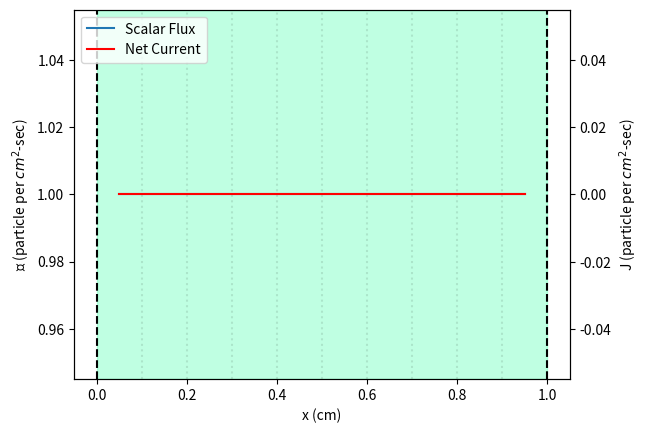
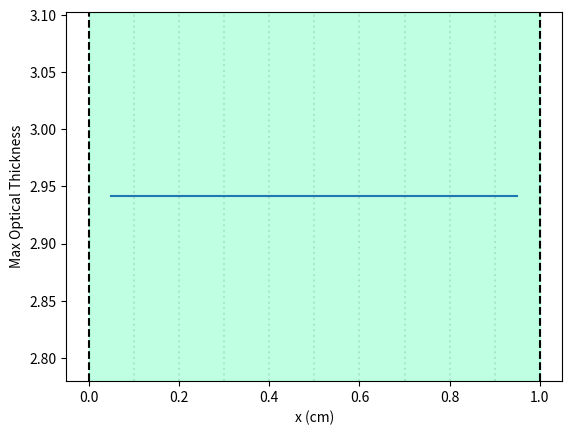
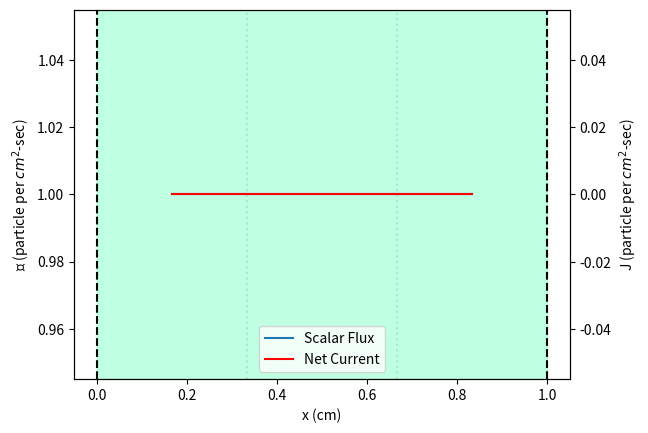
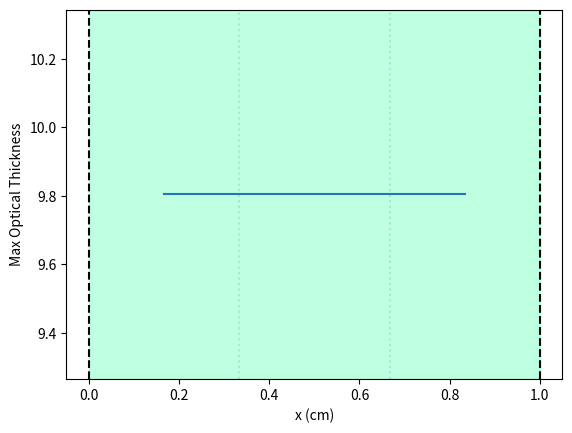

Write the Python code that produced these figures, in order.
### Tanner Heatherly
### NSE 654 - Computational Particle Transport
### June 13th, 2024
### Final Project
 #
### Descritization method: Diamond Difference
 #
### Final Project addition: Quasi-Diffusion

from dataclasses import dataclass, field
from typing import Any
import itertools
import numpy as np
import matplotlib.pyplot as plt

BOUNDARY_CONDITIONS = ["vacuum", "reflecting", None]
ITERATION_METHODS = ["SI","QD"]

##########################################

class Mesh:
    
    """ Mesh to lay onto a Region. """
    
    def __init__(self, cellbins=1, cell_widths=1, angdegree=2) -> None:
        """  
        The methodology goes like this...
        
        "cellbins" is used to define the number of spatial cells in
        the mesh. This is always an integer. Positive integers are
        not enforced, because the user is expected to know better.
        
        "cell_widths" is used to define the width of each spatial cell.
        There are two options for inputs:
            1. Integer - the mesh is made such that all cells have a 
                         uniform width == cell_width
            2. List    - Each element of cell_widths defines the width
                         for the "ith" cell. An error is thrown if
                         len(cel_widths) != cellbins.
                         
        "angdegree" is used to define the angular quadrature in each cell.
        Must be an even integer.
        """
        
        if not angdegree % 2 == 0:
            raise TransportError("Angular mesh degree must be even")
        
        self.cellbins = cellbins
        self.angdegree = angdegree
        self.angbins = int(self.angdegree/2)
        
        # Update cell widths if uniform
        if not isinstance(cell_widths, list): # Uniform cell widths desired, convert to list
            self.cell_widths = [cell_widths]*self.cellbins
        else:
            self.cell_widths = cell_widths
        
        # Initialize the angular flux array. This will remain zeros until transport is performed.
        # Top down (first idx) is spatial elements, left to right (second idx) is angular.
        # There are half as many angbins as their are mu/wgt pairs. 
        # For example if self.cells = array([[1,2,3], then self.angflux[1,2] == 6 
        #                                    [4,5,6],
        #                                    [7,8,9]) 
        #
        # The angular flux array only represents the angular fluxes in a particular direction
        
        self.angfluxes = np.zeros([self.cellbins, self.angbins])
        self.scalarfluxes = np.zeros([self.cellbins])
        self.netCurrent = np.zeros([self.cellbins])
        self.analyticalsol = np.zeros([self.cellbins])
        
        # Create separate array for edges of a given cell
        self.scalarfluxes_edges = np.zeros([self.cellbins+1])
        self.angfluxes_edges = np.zeros([self.cellbins+1, self.angbins])
        
        # Create mus and wgts for desired degree
        self.mus, self.wgts = np.polynomial.legendre.leggauss(angdegree)
        
        # Create cell bin center and edge locations
        self.xEdgelocs_left = []
        self.xEdgelocs_right = []
        self.xCenters  = []
        
        for i, width in enumerate(self.cell_widths):
            if i == 0:
                self.xEdgelocs_left.append(0)
                self.xEdgelocs_right.append(width)
                self.xCenters.append(width/2)
            else:
                # Avoid float point errors with round()
                self.xEdgelocs_left.append(round(self.xEdgelocs_left[i-1] + width, 10))
                self.xEdgelocs_right.append(round(self.xEdgelocs_right[i-1] + width, 10))
                
                # Cell widths are not guarenteed to be uniform, so this assigns centers accordingly
                self.xCenters.append(round(self.xCenters[i-1] + (self.cell_widths[i]/2 + self.cell_widths[i-1]/2), 10))
            
        # Checks
        if not len(list(self.cell_widths)) == self.cellbins:
            raise TransportError("Number of cell widths must equal number of cells")
            
        return
    
    def getPositiveOrdinates(self) -> (np.array, np.array):
        """ Gets only the positive mus and their corresponding weights """
        mus = np.array([mu for mu in self.mus if mu>0])
        wgts = self.wgts[0:len(self.mus)][::-1]
        
        return mus, wgts

@dataclass
class Region:
    
    """ Model segments """
    
    width: float = field(default=0)    # Region thickness
    sigma: float = field(default=0)    # Total cross section
    sigma_s: float = field(default=0)  # Scattering cross section
    source : float = field(default=0)  # Source "S"
    label: str = field(default="r1")   # Region name
    LBC: Any = field(default=None)     # Left boundary condition
    RBC: Any = field(default=None)     # Right boundary condition
    ALB: float = field(default=0)      # Absolute left boundary location 
    ARB: float = field(default=0)      # Absolute right boundary location

    def __post_init__(self) -> None:
        
        # Checks
        if not self.LBC in BOUNDARY_CONDITIONS or not self.RBC in BOUNDARY_CONDITIONS:
            raise TransportError(f"Invalid boundary conditions: {self.LBC},{self.RBC}")
            
    def applyMesh(self, cellbins=1, cell_widths=1, angdegree=2) -> None:
        """ Binds a Mesh onto a Region """
        
        self.mesh = Mesh(cellbins, cell_widths, angdegree)
        
        # Mesh must span the entire Region
        if not self.width == self.mesh.xEdgelocs_right[-1]:
            raise TransportError(f"Cells must span entire model {self.ALB,self.ARB}, not {self.mesh.xEdgelocs_right[-1],self.width}")
               
        return

class Model:
    
    """
    1-D model composed of Regions. Out of bounds
    considered vacuum (void).
    """
    
    def __init__(self, *regions: Region, angfluxLBC = 0, angfluxRBC = 0) -> None:
        
        # Definitions
        self.regions = list(regions)
        self._setAbsoluteLocations()
        self.angfluxLBC = angfluxLBC
        self.angfluxRBC = angfluxRBC
        self.mesh = None
        
        # Checks
        if len(set([r.label for r in regions])) != len([r.label for r in regions]):
            raise TransportError("Cannot have duplicate region labels")
        if "reflecting" in [r.LBC for r in regions][1:-1] or "reflecting" in [r.RBC for r in regions][1:-1]:
            raise TransportError("Cannot have a reflective boundary in the middle of the model")
        
        return
        
    def _setAbsoluteLocations(self) -> None:
        """ 
        Determines absolute location, starting 
        from zero, of the left and right boundary 
        of each region.
        """
        for i in range(len(self.regions)):
            # Leftmost region
            if i == 0:
                self.regions[i].ALB = 0
                self.regions[i].ARB = self.regions[i].width
            else:
                self.regions[i].ALB = self.regions[i-1].ARB
                self.regions[i].ARB = round(self.regions[i].ALB + self.regions[i].width, 10) # Avoid floating-point errors
        
        return
    
    def getMaterialProperties(self, x: float) -> tuple:
        """ 
        Gets material properties of some region 
        at location 'x' 
            
        Args:
            x - location within model
        Returns:
            sigma_s, sigma_t, source, scatt_ratio at location 'x' 
        """
        for r in self.regions:
            if r.ALB <= x <= r.ARB:
                
                # Get scattering ratio during rightward sweep
                try:
                    scatt_ratio = r.sigma_s/r.sigma
                except ZeroDivisionError: # i.e., vacuum region
                    scatt_ratio = 0
                
                # Sure, I could return here instead. But I prefer 
                # to return the other way instead. Keeps things readable.
                break
                    
        return r.sigma_s, r.sigma, r.source, scatt_ratio
    
    def _convertBC(self, BC: float) -> np.array:
        """ Converts non-array boundary condition (BC) to np.array. 
            Assumes all incident flux[m] == BC. """
        return np.array([BC]*self.mesh.angbins)
    
    def combineMesh(self) -> None:
        """ Combines each Region Mesh into
            one large Mesh object """
        
        # Checks
        for r in self.regions:
            if not r.mesh.angdegree == self.regions[0].mesh.angdegree:
                raise TransportError("Region Mesh objects must have same angle degree but have degrees: " + 
                                     str([r.mesh.angdegree for r in self.regions]))
        
        cellbins_tot = sum(r.mesh.cellbins for r in self.regions)
        cell_widths_tot = list(itertools.chain(*[r.mesh.cell_widths for r in self.regions])) # [1,2],[3],[4,5,6] -> [1,2,3,4,5,6]
        
        self.mesh = Mesh(cellbins_tot, cell_widths_tot, self.regions[0].mesh.angdegree)
        
        # Change BCs to match mesh angular shape if necessary
        if not isinstance(self.angfluxLBC, np.ndarray):
            self.angfluxLBC = self._convertBC(self.angfluxLBC)
        if not isinstance(self.angfluxRBC, np.ndarray):
            self.angfluxRBC = self._convertBC(self.angfluxRBC)
        
        return
    
    def _convertAng2Scal(self, angfluxes: np.array) -> np.array:
        """ Convert angular to scalar flux. Only accurate if
            angfluxes is increasing in angle from -1 to 1 for
            each spatial element """
        
        phis = []
        for i in range(len(angfluxes)):
            phi = sum(self.mesh.wgts[m]*angfluxes[i][m] for m in range(len(self.mesh.wgts)))
            phis.append(phi)
            
        return np.array(phis)
    
    def _convertEdge2Center(self, left_edge_array: iter, right_edge_array: iter) -> np.array:
        """ Convert  flux at edges to flux in center bins.
            This is the definition of Diamond Difference. """
        
        return np.array([1/2*(left_edge_array[i] + right_edge_array[i]) for i in range(len(left_edge_array))])
    
    def _convertAng2NetCurrent(self, rightward_ang_centers: np.array, leftward_ang_centers: np.array) -> np.array:
        """ Converts partial angular flux to net current.
            These are messy but honestly it's just funny
            to leave them as nested list comprehensions.
            
            This should probably be changed. However it
            is not vital at the moment. """
        
        mus, wgts = self.mesh.getPositiveOrdinates()
        
        partial_rightward = np.array([sum(mus[m]*wgts[m]*rightward_ang_centers[i][m] for m in range(self.mesh.angbins)) \
                                      for i in range(len(rightward_ang_centers))])
        partial_leftward = np.array([sum(-mus[m]*wgts[m]*leftward_ang_centers[i][m] for m in range(self.mesh.angbins)) \
                                     for i in range(len(leftward_ang_centers))])
        
        return partial_rightward + partial_leftward
    
    def _combineAngularFlux(self, leftward: np.array, rightward: np.array) -> np.array:
        """ Combine fluxes together. NOTE that the mu values for
            both arrays are increasing in MAGNITUDE, so to account
            for the negative mus in the leftward flux, the arrays
            are combined such that the leftward mus (columns) are
            flipped for each spatial element "i":
            
                 left    right    combined
              i1 [1 2] + [5 6] -> [2 1 5 6]
              i2 [3 4]   [7 8]    [4 3 7 8] """
              
        return np.hstack((np.fliplr(leftward),rightward))
    
    def _sourceIteration(self, phis_latest: np.array) -> np.array:
        """ Determines the new phis based on the old phis
            using source iteration. Unsurprisely redundant! """
        return phis_latest
    
    def _quasiDiffusion(self, angfluxes_leftward_edges: np.array, angfluxes_rightward_edges: np.array) -> np.array:
        """ Determines the new phis using Quasi-Diffusion (QD).
            See 'The Quasi-Diffusion Method for Solving Transport
            Problems in Planar and Spherical Geometry' by Miften
            and Larson. 
            
            Remember! 'rightward' means it swept starting from the LEFT
            and vice versa!
            """
        
        def Bfactor(angfluxes_i: np.array) -> float:
            """ Boundary Eddington factor. Angular fluxes should
                encapsulate both left and rightward directions
                (in that order) of a single spatial cell 'i'. """
            top = sum([abs(self.mesh.mus[m])*angfluxes_i[m]*self.mesh.wgts[m] for m in range(len(self.mesh.wgts))])
            bottom = sum([angfluxes_i[m]*self.mesh.wgts[m] for m in range(len(self.mesh.wgts))])
            return top/bottom
        
        def Efactor(angfluxes_i: np.array) -> float:
            """ Intermediary (normal) Eddington factor. Angular 
                fluxes should encapsulate both left and 
                rightward directions (in that order) of a single
                spatial cell 'i'."""
            top = sum([(self.mesh.mus[m]**2)*angfluxes_i[m]*self.mesh.wgts[m] for m in range(len(self.mesh.wgts))])
            bottom = sum([angfluxes_i[m]*self.mesh.wgts[m] for m in range(len(self.mesh.wgts))])
            return top/bottom
        
        # Initialize arrays
        A = np.zeros((len(angfluxes_leftward_edges),len(angfluxes_leftward_edges)))
        b = np.zeros(len(angfluxes_leftward_edges))
        angfluxes_combined = self._combineAngularFlux(angfluxes_leftward_edges, angfluxes_rightward_edges)
        mus, wgts = self.mesh.getPositiveOrdinates()
        
        # This is for visualization only...
        A_eddingtons = np.zeros((len(angfluxes_leftward_edges),len(angfluxes_leftward_edges)))
        
        # Setup matrix
        for i in range(len(angfluxes_leftward_edges)):
            
            # Leftmost boundary...
            if i == 0:
                
                sigma_s, sigma, source, _, = self.getMaterialProperties(self.mesh.xCenters[0])
                sigma_a = sigma - sigma_s
                dx = self.mesh.cell_widths[0]
                
                # "E_12" or E_32" represents "E_1/2" and "E_3/2"
                E_12 = Efactor(angfluxes_combined[0])
                E_32 = Efactor(angfluxes_combined[1])
                B_12 = Bfactor(angfluxes_combined[0])
                # E_12 = 1/3
                # E_32 = 1/3
                # B_12 = 1/2
                
                if self.regions[0].LBC == "reflecting":
                    A[0][0] = E_12/(sigma*dx) + sigma_a*dx/2 # phi_1/2
                    A[0][1] = -E_32/(sigma*dx) # phi_3/2
                    b[0] = source*dx/2
                    
                elif self.regions[0].LBC == "vacuum":
                    A[0][0] = B_12 + E_12/(sigma*dx) + sigma_a*dx/2 # phi_1/2
                    A[0][1] = -E_32/(sigma*dx) # phi_3/2
                    b[0] = source*dx/2 + 2*sum([mus[m]*angfluxes_rightward_edges[0][m]*wgts[m] for m in range((len(mus)))])
            
                A_eddingtons[0][0] = E_12
                A_eddingtons[0][1] = E_32
            
            # Rightmost boundary...
            elif i == len(angfluxes_leftward_edges)-1:
                
                sigma_s, sigma, source, _, = self.getMaterialProperties(self.mesh.xCenters[-1])
                sigma_a = sigma - sigma_s
                dx = self.mesh.cell_widths[-1]
                
                E_Jminhalf = Efactor(angfluxes_combined[-2])
                E_Jplushalf = Efactor(angfluxes_combined[-1])
                B_Jplushalf = Bfactor(angfluxes_combined[-1])
                # E_Jminhalf = 1/3
                # E_Jplushalf = 1/3
                # B_plushalf = 1/2
                
                if self.regions[-1].RBC == "reflecting":
                    A[-1][-2] = -E_Jminhalf/(sigma*dx) # phi_J-1/2
                    A[-1][-1] = E_Jplushalf/(sigma*dx) + sigma_a*dx/2 # phi_J+1/2
                    b[-1] = source*dx/2
                    
                elif self.regions[-1].RBC == "vacuum":
                    A[-1][-2] = -E_Jminhalf/(sigma*dx) # phi_J-1/2
                    A[-1][-1] = B_Jplushalf + E_Jplushalf/(sigma*dx) + sigma_a*dx/2 
                    b[-1] = source*dx/2 + 2*sum([mus[m]*angfluxes_leftward_edges[-1][m]*wgts[m] for m in range(len(mus))])
                
                A_eddingtons[-1][-2] = E_Jminhalf
                A_eddingtons[-1][-1] = E_Jplushalf
                
            # In the middle...
            else:
                
                # jth cell properties
                sigma_si, sigma_i, source_i, _, = self.getMaterialProperties(self.mesh.xCenters[i-1])
                sigma_ai = sigma_i - sigma_si
                dx_i = self.mesh.cell_widths[i-1]
                
                # jth + 1 cell properties
                sigma_siplus, sigma_iplus, source_iplus, _, = self.getMaterialProperties(self.mesh.xCenters[i])
                sigma_aiplus = sigma_iplus - sigma_siplus
                dx_iplus = self.mesh.cell_widths[i]
                
                E_Jminhalf = Efactor(angfluxes_combined[i-1])
                E_Jplushalf = Efactor(angfluxes_combined[i])
                E_Jplusthreehalf = Efactor(angfluxes_combined[i+1])
                # E_Jminhalf = 1/3
                # E_Jplushalf = 1/3
                # E_Jplusthreehalf = 1/3
                
                A[i][i-1] = -E_Jminhalf/(sigma_i*dx_i)
                A[i][i+1] = -E_Jplusthreehalf/(sigma_iplus*dx_iplus)
                A[i][i] = E_Jplushalf/(sigma_iplus*dx_iplus) + E_Jplushalf/(sigma_i*dx_i) + (sigma_ai*dx_i + sigma_aiplus*dx_iplus)/2
                b[i] = (source_i*dx_i + source_iplus*dx_iplus)/2
                
                A_eddingtons[i][i-1] = E_Jminhalf
                A_eddingtons[i][i+1] = E_Jplusthreehalf
                A_eddingtons[i][i] = E_Jplushalf
                
        print(f"{A=} \n{b=}")
        # print(f"{A_eddingtons = }")
        # print(f"{B_12 = }, {B_Jplushalf = }")
        
        # Solve the matrix
        phi_new_edges = np.linalg.solve(A,b)
        
        # Split the new phi edges into 'left' and 'right' edges, then approx. centers
        phi_new_centers = self._convertEdge2Center(phi_new_edges[:-1], phi_new_edges[1:])
        
        # Old centers, just for clerical sanity
        # phi_old_centers = self._convertAng2Scal(self.mesh.angfluxes) # defined in the current iteration
        # print(f"{phi_old_centers = }")
        print(f"{phi_new_centers = }")
                
        # Checks
        if np.any(phi_new_centers < 0):
            raise TransportError("Negative flux occurred during QD iteration")
        if np.any(np.isnan(phi_new_centers)):
            raise TransportError("NaN values appeared during QD iteration. Is there a vacuum region?")
        
        return phi_new_centers
    
    def doDiamondDiffV3(self, eps=1e-6, itermethod="SI", LOUD=False) -> tuple:
        """ 
        Args:
            eps - Allowable error between iterations
            itermethod - Iteration method used to determine
                         scalar flux for the next iteration
            LOUD - Enable/disable print statements for debugging
            
        Returns:
            Scalar fluxes, Angular fluxes, net current, scattering ratios, max optical thicknesses, iteration number
        """
        
        # Initialize arrays
        phis_old = self.mesh.scalarfluxes
        angfluxes_rightward_centers = np.zeros_like(self.mesh.angfluxes)
        angfluxes_leftward_centers = np.zeros_like(self.mesh.angfluxes)
        angfluxes_left_edge = np.zeros_like(self.mesh.angfluxes)
        angfluxes_right_edge = np.zeros_like(self.mesh.angfluxes) 
        self.scatt_ratios = np.zeros_like(self.mesh.scalarfluxes)
        self.maxOptThicknesses = np.zeros_like(self.mesh.scalarfluxes)
        
        mus, wgts = self.mesh.getPositiveOrdinates()
        
        # Prepare for convergence loop
        isConverged = False
        iterNum = 1
        max_diff_old = np.inf
        
        # Start convergence loop...
        while not isConverged:    
            
            if iterNum == 10_000:
                raise TransportError(f"Could not converge in {iterNum} iterations")
            
            # Set left boundary flux
            if self.regions[0].LBC == "reflecting":
                angfluxes_left_edge[0] = angfluxes_leftward_centers[0]#[::-1]
            else:
                angfluxes_left_edge[0] = self.angfluxLBC
                
            if LOUD: print(f"Initial left psi_inc = {angfluxes_left_edge[0]}")
                
            # Sweep from left --> right
            for i in range(len(angfluxes_rightward_centers)):
                
                # Region properties
                sigma_si, sigma_i, source_i, scatt_ratio = self.getMaterialProperties(self.mesh.xCenters[i])
                        
                # Organize cell properties
                dx = self.mesh.cell_widths[i]
                self.scatt_ratios[i] = scatt_ratio
                self.maxOptThicknesses[i] = sigma_i*dx/min(mus)
                
                # Iterate over angle
                for m in range(self.mesh.angbins):
                    angfluxes_right_edge[i][m] = (source_i/2 + 
                                                  sigma_si*phis_old[i]/2 + 
                                                  mus[m]/dx*angfluxes_left_edge[i][m] -
                                                  sigma_i/2*angfluxes_left_edge[i][m]) / \
                                                  (mus[m]/dx + sigma_i/2)
                                                  
                    # "set-to-zero" any negative fluxes
                    if angfluxes_right_edge[i][m] < 0:
                        angfluxes_right_edge[i][m] = 0
                    
                    # Set edges
                    if not i+1 == len(self.mesh.angfluxes):
                        angfluxes_left_edge[i+1][m] = angfluxes_right_edge[i][m]
                        
                if LOUD: print(f"angfluxes_left_edge[{i}] = {angfluxes_left_edge[i]}")
            
            # Convert left and right edges into separate arrays of centers and edges (in case you want to use either)
            angfluxes_rightward_edges = np.append(angfluxes_left_edge, [angfluxes_right_edge[-1]], axis=0) # [[1,2],[3,4]] + [5,6] -> [[1,2],[3,4],[5,6]]
            angfluxes_rightward_centers = self._convertEdge2Center(angfluxes_left_edge, angfluxes_right_edge)
            
            if LOUD: 
                print("left edges --- right edges (rightward)")
                for l,r in zip(angfluxes_left_edge, angfluxes_right_edge):
                    print(" ",l," ", r)
            
            # Clear edge fluxes
            angfluxes_left_edge = np.zeros_like(self.mesh.angfluxes)
            angfluxes_right_edge = np.zeros_like(self.mesh.angfluxes)
            
            # Set right boundary flux
            if self.regions[-1].RBC == "reflecting":
                angfluxes_right_edge[-1] = angfluxes_rightward_centers[-1]#[::-1]
            else:
                angfluxes_right_edge[-1] = self.angfluxRBC
                
            if LOUD: print(f"Initial right psi_inc = {angfluxes_right_edge[-1]}")
            
            # Sweep from right --> left
            for i in range(len(angfluxes_leftward_centers)-1, -1 ,-1):
                
                # Region properties
                sigma_si, sigma_i, source_i, scatt_ratio = self.getMaterialProperties(self.mesh.xCenters[i])
                        
                # Organize cell properties
                dx = self.mesh.cell_widths[i]
                
                # Iterate over angle
                for m in range(self.mesh.angbins):
                    angfluxes_left_edge[i][m] = (angfluxes_right_edge[i][m]*(-mus[m]/dx + sigma_i/2) -
                                                 source_i/2 - sigma_si*phis_old[i]/2) / (-mus[m]/dx - sigma_i/2)
                    
                    # "set-to-zero" any negative fluxes
                    if angfluxes_left_edge[i][m] < 0:
                        angfluxes_left_edge[i][m] = 0
                    
                    # Set edges
                    if i != 0 != len(self.mesh.angfluxes):
                        angfluxes_right_edge[i-1][m] = angfluxes_left_edge[i][m]
                
                if LOUD: print(f"angfluxes_right_edge[{i}] = {angfluxes_right_edge[i]}")
                
            if LOUD: 
                print("left edges --- right edges (leftward)")
                for l,r in zip(angfluxes_left_edge, angfluxes_right_edge):
                    print(" ",l," ", r)
            
            # Convert left and right edges into separate arrays of centers and edges
            angfluxes_leftward_edges = np.append(angfluxes_left_edge, [angfluxes_right_edge[-1]], axis=0) # [[1,2],[3,4]] + [5,6] -> [[1,2],[3,4],[5,6]]
            angfluxes_leftward_centers = self._convertEdge2Center(angfluxes_left_edge, angfluxes_right_edge)
            
            # Combine fluxes together. NOTE that the mu values for
            # both arrays are increasing in MAGNITUDE, so to account
            # for the negative mus in the leftward flux, the arrays
            # are combined such that the leftward mus (columns) are
            # flipped for each spatial element "i":
            #
            #     left    right    combined
            #  i1 [1 2] + [5 6] -> [2 1 5 6]
            #  i2 [3 4]   [7 8]    [4 3 7 8]
            
            angfluxes_centers_combined = self._combineAngularFlux(angfluxes_leftward_centers, angfluxes_rightward_centers)
            angfluxes_edges_combined = self._combineAngularFlux(angfluxes_leftward_edges, angfluxes_rightward_edges)
            
            # Convert to scalar flux
            phis_new = self._convertAng2Scal(angfluxes_centers_combined)
            phis_new_edges = self._convertAng2Scal(angfluxes_edges_combined)
            
            # Check convergence. If converged, sigh in relief. If not, cope.
            max_diff = np.max(np.abs(phis_new - phis_old))
            # if max_diff in max_diffs_seen:
            #     # raise TransportError("Cyclical fluxes encountered.")
            #     self.mesh.scalarfluxes = phis_new
            #     self.mesh.netCurrent = np.round(self._convertAng2NetCurrent(angfluxes_rightward_centers, angfluxes_leftward_centers), decimals=5)
            #     print("Duplicate fluxes encountered.")
            #     print(f"Finished in {iterNum} iterations.")
            #     break
            # else:
            #     max_diffs_seen[max_diff] = True
            if max_diff >= max_diff_old:
                print("Warning. Maximum difference remained stationary or increased between iterations.")
                print(f"{max_diff = }")
                self.mesh.scalarfluxes = phis_new
                self.mesh.netCurrent = np.round(self._convertAng2NetCurrent(angfluxes_rightward_centers, angfluxes_leftward_centers), decimals=5)
                print(f"Finished in {iterNum} iterations.")
                break
            else:
                max_diff_old = max_diff
            
            if max_diff < eps:
                
                # Converged!
                isConverged = True
                # self.mesh.scalarfluxes = np.round(phis_new ,decimals=5) # Avoid graphical errors
                self.mesh.scalarfluxes = phis_new
                self.mesh.netCurrent = np.round(self._convertAng2NetCurrent(angfluxes_rightward_centers, angfluxes_leftward_centers), decimals=5)
                print(f"Finished in {iterNum} iterations. Max difference = {max_diff}")
                break
                
            else: # Not converged...
                
                print(f"======= ITERATION {iterNum} ========")
                # print(f"{phis_new = }")
                # print(f"{phis_old = }")
                # print(f"{np.abs(phis_new - phis_old) = }")
            
                if itermethod == "SI":
                    phis_old = self._sourceIteration(phis_new)
                    
                elif itermethod == "QD":
                    phis_old = self._quasiDiffusion(angfluxes_leftward_edges, angfluxes_rightward_edges)
                    
                else:
                    raise TransportError(f"Unknown iteration method '{itermethod}'")
                
                iterNum +=1
                
        return self.mesh.scalarfluxes, self.mesh.angfluxes, self.mesh.netCurrent, self.scatt_ratios, self.maxOptThicknesses, iterNum
            
    
    def solution_UIM(self) -> np.array:
        """ Calculates uniform infinite medium solution """
        
        self.analytical_solution = []
        
        for _ in self.mesh.angfluxes:
            
            # Region properties
            sigma_si = self.regions[0].sigma_s
            sigma_i  = self.regions[0].sigma
            source_i = self.regions[0].source
                    
            self.analytical_solution.append(source_i/(sigma_i - sigma_si))
        
        return np.array(self.analytical_solution)
    
    def solution_SFPA(self) -> np.array:
        """ Calculates the source-free pure absorber solution """
        
        self.analytical_solution = np.zeros_like(self.mesh.angfluxes)
        mus, wgts = self.mesh.getPositiveOrdinates()
        
        # Create first solution that is only dx/2 away from left border
        self.analytical_solution[0] = self.angfluxLBC * [np.exp(-self.regions[0].sigma*self.mesh.cell_widths[0]/(2*abs(mus[m]))) \
                                                          for m in range(self.mesh.angbins)]
        
        for i in range(1, len(self.analytical_solution)):
            
            # Region properties
            sigma_si, sigma_i, source_i, scatt_ratio = self.getMaterialProperties(self.mesh.xCenters[i])
            dx = self.mesh.cell_widths[i]
            
            # Get analytical angular fluxes at boundaries
            for m in range(self.mesh.angbins):
                optThickness = sigma_i*dx/abs(mus[m])
                self.analytical_solution[i][m] = self.analytical_solution[i-1][m]*np.exp(-optThickness)
            
        # Convert angular flux to scalar flux
        self.analytical_solution = self._convertAng2Scal(self.analytical_solution)
            
        return self.analytical_solution
    
    def plotOptics(self) -> None:
        """ Plots max optical thickness in each cell of the model """
        
        fig, ax1 = plt.subplots()
        
        for region in self.regions:
            
            # Create vertical lines based on region width and BC
            if region.LBC == "reflecting":
                LBC_linestyle = "--"
            else:
                LBC_linestyle = "-"
            
            if region.RBC == "reflecting":
                RBC_linestyle = "--"
            else:
                RBC_linestyle = "-"
            
            ax1.axvline(x=region.ALB, color="black", linestyle=LBC_linestyle)
            ax1.axvline(x=region.ARB, color="black", linestyle=RBC_linestyle)
            
            # Color regions by type
            colormap = plt.get_cmap("gist_rainbow")
            color_tot = (region.sigma_s+region.sigma+region.source)
            if region.source + region.sigma == 0: # Void
                color = "white"
            elif region.sigma_s >= region.sigma: # Scattering dominant
                color = colormap(region.sigma_s/color_tot)
            elif region.source >= region.sigma: # Source dominant
                color = colormap(region.source/color_tot)
            elif region.sigma > region.sigma_s: # Absorber dominant
                color = colormap(region.sigma/color_tot)
            ax1.axvspan(region.ALB, region.ARB, color=color, alpha=0.25)
            
        # plot "grid lines" for each cell boundary in mesh
        for x in self.mesh.xEdgelocs_right:
            ax1.axvline(x=x, color="black", linestyle="dotted", alpha=0.1)
        
        plt.plot(self.mesh.xCenters, self.maxOptThicknesses)
        plt.xlabel("x (cm)")
        plt.ylabel("Max Optical Thickness")
        
        plt.show()
        
        return
    
    def plotModel(self, show_AnalySol=False, sol_x=[], sol_y=[]) -> None:
        """ Plots Regions, Numerical, and (optional) analytical solutions """
        
        fig, ax1 = plt.subplots()
        plt.grid(False)
        
        for region in self.regions:
            
            # Create vertical lines based on region width and BC
            if region.LBC == "reflecting":
                LBC_linestyle = "--"
            else:
                LBC_linestyle = "-"
            
            if region.RBC == "reflecting":
                RBC_linestyle = "--"
            else:
                RBC_linestyle = "-"
            
            ax1.axvline(x=region.ALB, color="black", linestyle=LBC_linestyle)
            ax1.axvline(x=region.ARB, color="black", linestyle=RBC_linestyle)
            
            # Color regions by type
            colormap = plt.get_cmap("gist_rainbow")
            color_tot = (region.sigma_s+region.sigma+region.source)
            if region.source + region.sigma == 0: # Void
                color = "white"
            elif region.sigma_s >= region.sigma: # Scattering dominant
                color = colormap(region.sigma_s/color_tot)
            elif region.source >= region.sigma: # Source dominant
                color = colormap(region.source/color_tot)
            elif region.sigma > region.sigma_s: # Absorber dominant
                color = colormap(region.sigma/color_tot)
            ax1.axvspan(region.ALB, region.ARB, color=color, alpha=0.25)
            
        line1, = ax1.plot(self.mesh.xCenters, list(np.round(self.mesh.scalarfluxes, decimals=5)), label="Scalar Flux")
        
        ax1.set_ylabel("ϕ (particle per $cm^2$-sec)")
        ax1.set_xlabel("x (cm)")
        
        # plot "grid lines" for each cell boundary in mesh
        for x in self.mesh.xEdgelocs_right:
            ax1.axvline(x=x, color="black", linestyle="dotted", alpha=0.1)
        
        # Insert new axis and plot net current if no analytical solution
        if not show_AnalySol:
            ax2 = ax1.twinx()
            
            line2, = ax2.plot(self.mesh.xCenters, self.mesh.netCurrent, color="red", label="Net Current")
            ax2.set_ylabel("J (particle per $cm^2$-sec)")
            
            lines = [line1, line2]
            labels = [line.get_label() for line in lines]
            ax1.legend(lines, labels)
            plt.show()
            
            return
        
        # Analytical solution is calculated automatically, no current shown
        elif show_AnalySol and sol_x == sol_y == []:
            try:
                ax1.plot(self.mesh.xCenters, self.analytical_solution, label="Exact Solution")
            except ValueError: # You forgot to define self.analytical_solution...
                raise TransportError("Must either call analytical solution method or explicitly define sol_x and sol_y")
            
            ax1.legend()
            plt.show()
        
        # Analytical solution is provided explicitly, no current shown
        elif show_AnalySol and sol_x != sol_y != []:
            ax1.plot(sol_x, sol_y, label="Exact Solution")
            ax1.legend()
            plt.show()
        
        return
    
###############################################

class TransportError(Exception):
    """ Class for catching transport errors """

############## Test Cases ##############

### Uniform infinite medium, source iteration
def test1():
    
    r_width = 1
    num_regions = 1 # Don't change
    num_cells = 10
    num_mus = 4
    
    sigma, sigma_s, source = 10, 0, 10

    medium1 = Region(r_width,sigma,sigma_s,source,"inf_medium","reflecting","reflecting")
    medium1.applyMesh(num_cells, num_regions/num_cells*r_width, num_mus)
    
    infModel1 = Model(medium1, angfluxLBC = 0, angfluxRBC = 0)
    infModel1.combineMesh()
    infModel1.doDiamondDiffV3(itermethod = "SI", LOUD=False)
    
    infModel1.plotModel(show_AnalySol=False)
    infModel1.plotOptics()
    
    return

### Uniform infinite medium, Quasi-diffusion
def test2():
    
    r_width = 1
    num_regions = 1 # Don't change
    num_cells = 3
    num_mus = 4
    
    sigma, sigma_s, source = 10, 0, 10

    medium1 = Region(r_width,sigma,sigma_s,source,"inf_medium","reflecting","reflecting")
    medium1.applyMesh(num_cells, num_regions/num_cells*r_width, num_mus)
    
    infModel1 = Model(medium1, angfluxLBC = 0, angfluxRBC = 0)
    infModel1.combineMesh()
    infModel1.doDiamondDiffV3(itermethod = "QD", LOUD=False)
    
    infModel1.plotModel(show_AnalySol=False)
    infModel1.plotOptics()
    
    return

def main():
    
    test1()
    print("Test 1 (UIM w/ SI) success!")
    
    test2()
    print("Test 2 (UIM w/ QD) success!")

if __name__ == "__main__":
    main()

